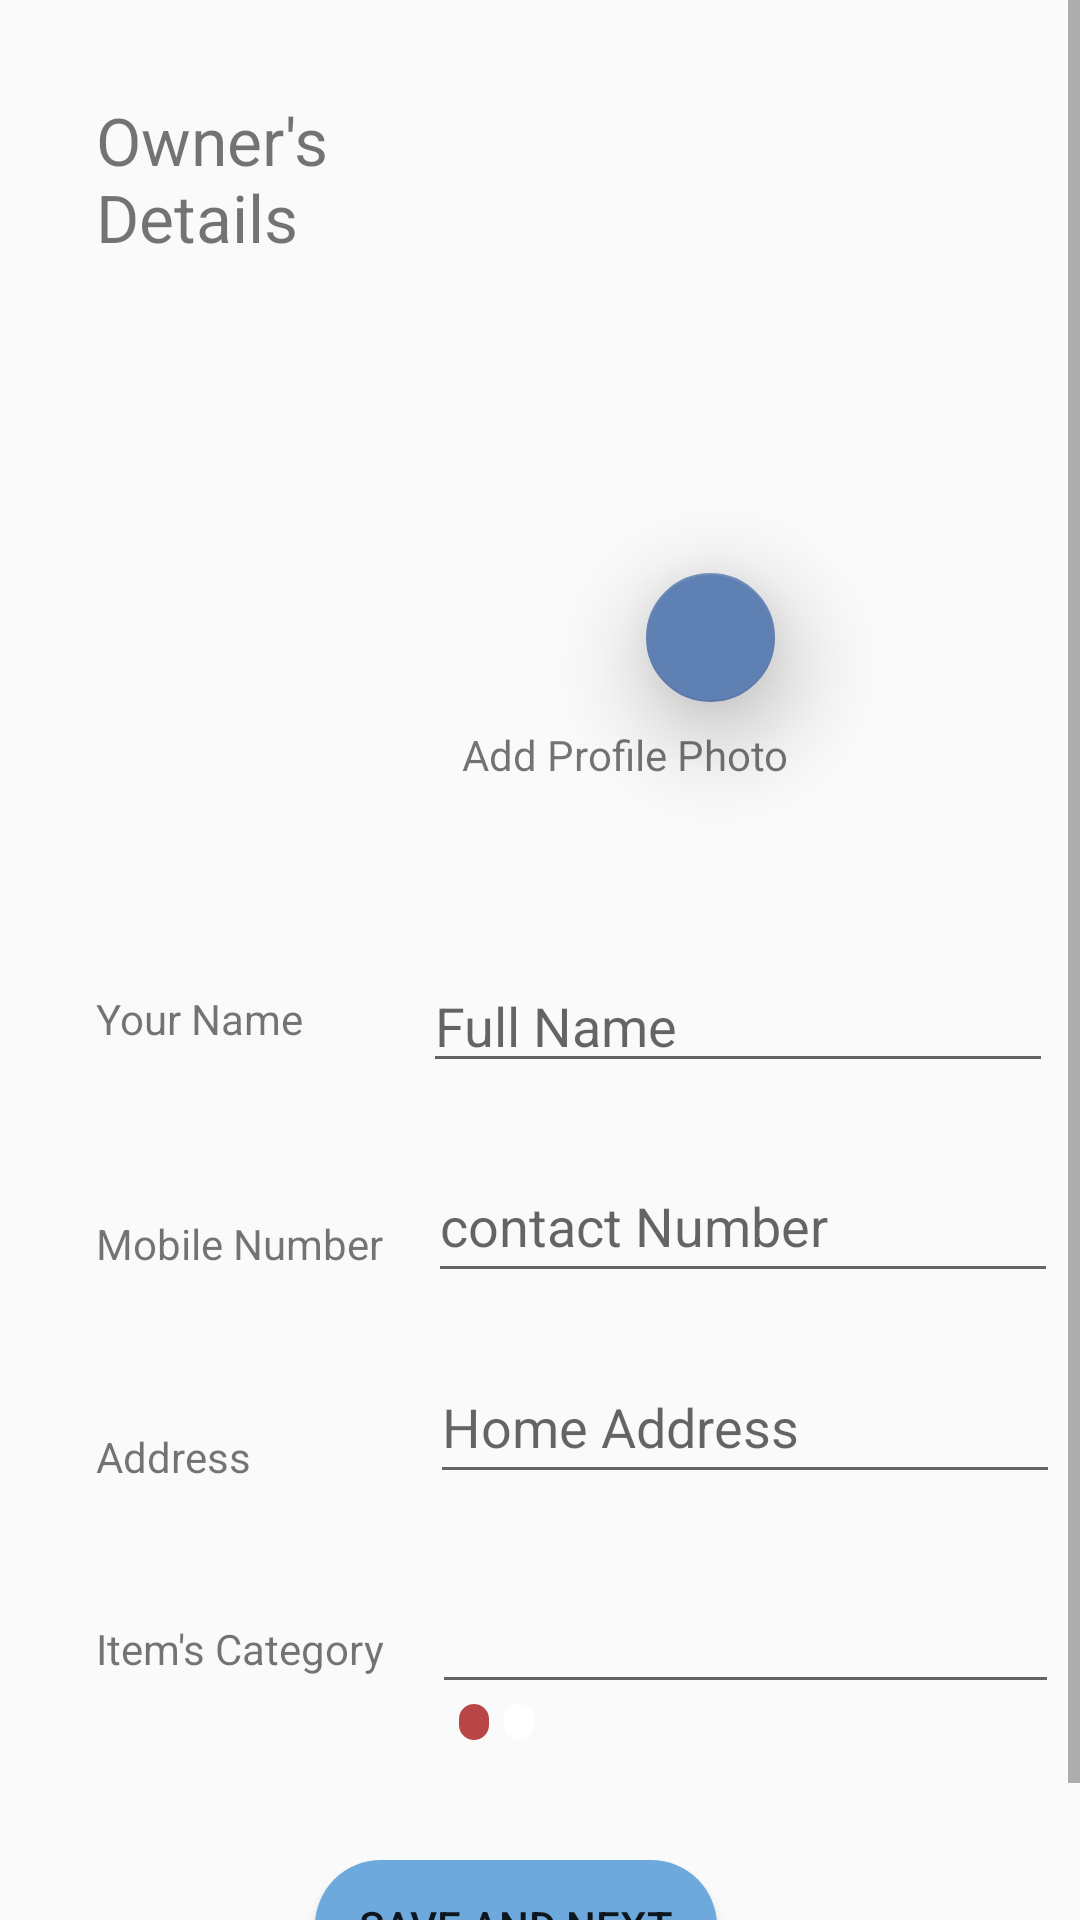

Android layout source for this screen:
<!-- AndroidManifest.xml: application theme Theme.WholeSaleWale -->
<!-- res/layout/createshop.xml -->
<?xml version="1.0" encoding="utf-8"?>
<ScrollView xmlns:app="http://schemas.android.com/apk/res-auto"
    xmlns:tools="http://schemas.android.com/tools"
    android:layout_height="match_parent"
    android:layout_width="match_parent"
    android:fillViewport="true"
    xmlns:android="http://schemas.android.com/apk/res/android">

    <androidx.constraintlayout.widget.ConstraintLayout
        android:layout_width="match_parent"
        android:layout_height="match_parent">


        <TextView
            android:id="@+id/textView"
            android:layout_width="144dp"
            android:layout_height="32dp"
            android:layout_marginStart="116dp"
            android:layout_marginTop="8dp"
            android:paddingStart="18dp"
            android:text="Add Profile Photo"
            app:layout_constraintEnd_toEndOf="@+id/textView7"
            app:layout_constraintHorizontal_bias="0.0"
            app:layout_constraintStart_toStartOf="@+id/guideline"
            app:layout_constraintTop_toBottomOf="@+id/textView7" />

        <TextView
            android:id="@+id/Heading"
            android:layout_width="122dp"
            android:layout_height="70dp"
            android:layout_marginStart="12dp"
            android:layout_marginTop="32dp"
            android:text="Owner's Details"
            app:autoSizeMaxTextSize="22sp"
            app:autoSizeTextType="uniform"
            app:layout_constraintEnd_toEndOf="parent"
            app:layout_constraintHorizontal_bias="0.0"
            app:layout_constraintStart_toStartOf="@+id/guideline"
            app:layout_constraintTop_toTopOf="parent" />

        <androidx.constraintlayout.widget.Guideline
            android:id="@+id/guideline"
            android:layout_width="wrap_content"
            android:layout_height="wrap_content"
            android:layout_marginStart="20dp"
            android:layout_marginEnd="391dp"
            android:layout_marginBottom="573dp"
            android:orientation="vertical"
            app:layout_constraintBottom_toBottomOf="parent"
            app:layout_constraintEnd_toEndOf="parent"
            app:layout_constraintGuide_begin="20dp"
            app:layout_constraintStart_toStartOf="parent"
            app:layout_constraintTop_toTopOf="parent" />

        <TextView
            android:id="@+id/textView3"
            android:layout_width="wrap_content"
            android:layout_height="wrap_content"
            android:layout_marginStart="12dp"
            android:layout_marginTop="56dp"
            android:text="Your Name"
            app:layout_constraintEnd_toEndOf="parent"
            app:layout_constraintHorizontal_bias="0.0"
            app:layout_constraintStart_toStartOf="@+id/guideline"
            app:layout_constraintTop_toBottomOf="@+id/textView" />

        <TextView
            android:id="@+id/textView4"
            android:layout_width="wrap_content"
            android:layout_height="wrap_content"
            android:layout_marginTop="56dp"
            android:text="Mobile Number"
            app:layout_constraintStart_toStartOf="@+id/textView3"
            app:layout_constraintTop_toBottomOf="@+id/textView3" />

        <TextView
            android:id="@+id/textView5"
            android:layout_width="wrap_content"
            android:layout_height="wrap_content"
            android:layout_marginTop="52dp"
            android:text="Address"
            app:layout_constraintStart_toStartOf="@+id/textView4"
            app:layout_constraintTop_toBottomOf="@+id/textView4" />

        <EditText
            android:id="@+id/editname"
            android:layout_width="wrap_content"
            android:layout_height="wrap_content"
            android:layout_marginTop="52dp"
            android:layout_marginEnd="20dp"
            android:ems="10"
            android:hint="Full Name"
            android:inputType="textPersonName"
            app:layout_constraintBottom_toBottomOf="@+id/textView3"
            app:layout_constraintEnd_toStartOf="@+id/guideline2"
            app:layout_constraintHorizontal_bias="0.929"
            app:layout_constraintStart_toEndOf="@+id/textView3"
            app:layout_constraintTop_toBottomOf="@+id/textView"
            app:layout_constraintVertical_bias="0.363"
            tools:ignore="TouchTargetSizeCheck" />

        <EditText
            android:id="@+id/editmobile"
            android:layout_width="wrap_content"
            android:layout_height="wrap_content"
            android:layout_marginTop="22dp"
            android:layout_marginEnd="20dp"
            android:ems="10"
            android:hint="contact Number"
            android:inputType="phone"
            android:minHeight="48dp"
            app:layout_constraintBottom_toBottomOf="@+id/textView4"
            app:layout_constraintEnd_toStartOf="@+id/guideline2"
            app:layout_constraintStart_toStartOf="@+id/editname"
            app:layout_constraintTop_toBottomOf="@+id/editname"
            app:layout_constraintVertical_bias="0.0" />

        <EditText
            android:id="@+id/editTextTextPostalAddress"
            android:layout_width="wrap_content"
            android:layout_height="wrap_content"
            android:layout_marginTop="22dp"
            android:layout_marginEnd="20dp"
            android:ems="10"
            android:hint="Home Address"
            android:inputType="textPostalAddress"
            android:minHeight="48dp"
            app:layout_constraintBottom_toBottomOf="@+id/textView5"
            app:layout_constraintEnd_toStartOf="@+id/guideline2"
            app:layout_constraintStart_toStartOf="@+id/editmobile"
            app:layout_constraintTop_toBottomOf="@+id/editmobile" />

        <Button
            android:id="@+id/button"
            android:layout_width="134dp"
            android:layout_height="44dp"
            android:layout_marginBottom="24dp"
            android:background="@drawable/roundbutton"
            android:text="save and next"
            app:layout_constraintBottom_toBottomOf="parent"
            app:layout_constraintEnd_toEndOf="parent"
            app:layout_constraintHorizontal_bias="0.465"
            app:layout_constraintStart_toStartOf="parent"
            app:layout_constraintTop_toBottomOf="@+id/spinner"
            app:layout_constraintVertical_bias="0.978" />

        <TextView
            android:id="@+id/textView9"
            android:layout_width="10dp"
            android:layout_height="12dp"
            android:layout_marginStart="48dp"
            android:layout_marginBottom="40dp"
            android:background="@drawable/circle_1"
            app:layout_constraintBottom_toTopOf="@+id/button"
            app:layout_constraintStart_toStartOf="@+id/button"
            app:layout_constraintTop_toBottomOf="@+id/spinner"
            app:layout_constraintVertical_bias="1.0" />

        <TextView
            android:id="@+id/textView6"
            android:layout_width="10dp"
            android:layout_height="12dp"
            android:layout_marginStart="5dp"
            android:background="@drawable/buttonround"
            app:layout_constraintBottom_toBottomOf="@+id/textView9"
            app:layout_constraintEnd_toStartOf="@+id/guideline2"
            app:layout_constraintHorizontal_bias="0.0"
            app:layout_constraintStart_toEndOf="@+id/textView9"
            app:layout_constraintTop_toTopOf="@+id/textView9" />

        <androidx.constraintlayout.widget.Guideline
            android:id="@+id/guideline2"
            android:layout_width="wrap_content"
            android:layout_height="wrap_content"
            android:layout_marginStart="374dp"
            android:layout_marginEnd="37dp"
            android:layout_marginBottom="573dp"
            android:orientation="vertical"
            app:layout_constraintBottom_toBottomOf="parent"
            app:layout_constraintEnd_toEndOf="parent"
            app:layout_constraintGuide_begin="374dp"
            app:layout_constraintStart_toStartOf="parent"
            app:layout_constraintTop_toTopOf="parent" />

        <AutoCompleteTextView
            android:id="@+id/spinner"
            android:layout_width="209dp"
            android:layout_height="48dp"
            android:layout_marginTop="22dp"
            android:maxLines="1"
            android:singleLine="true"
            app:layout_constraintEnd_toEndOf="@+id/editTextTextPostalAddress"
            app:layout_constraintStart_toStartOf="@+id/editTextTextPostalAddress"
            app:layout_constraintTop_toBottomOf="@+id/editTextTextPostalAddress" />


        <TextView
            android:id="@+id/textView2"
            android:layout_width="wrap_content"
            android:layout_height="wrap_content"
            android:layout_marginTop="36dp"
            android:text="Item's Category"
            app:layout_constraintBottom_toBottomOf="@+id/spinner"
            app:layout_constraintStart_toStartOf="@+id/textView5"
            app:layout_constraintTop_toBottomOf="@+id/textView5" />

        <ImageView
            android:id="@+id/textView7"
            android:layout_width="139dp"
            android:layout_height="132dp"
            android:layout_marginStart="143dp"
            android:layout_marginEnd="137dp"
            android:background="@drawable/user"
            android:cropToPadding="true"
            android:elevation="10dp"
            android:focusableInTouchMode="true"
            android:scaleType="centerCrop"
            app:layout_constraintEnd_toEndOf="parent"
            app:layout_constraintHorizontal_bias="0.25"
            app:layout_constraintStart_toStartOf="parent"
            app:layout_constraintTop_toBottomOf="@+id/Heading"
            tools:ignore="MissingConstraints" />

        <com.google.android.material.floatingactionbutton.FloatingActionButton
            android:id="@+id/addpic"
            android:layout_width="45dp"
            android:layout_height="0dp"
            android:layout_marginTop="191dp"
            android:clickable="true"
            app:backgroundTint="#5F80B3"
            app:elevation="20dp"
            app:fabSize="mini"
            app:layout_constraintBottom_toBottomOf="@+id/textView7"
            app:layout_constraintEnd_toEndOf="@+id/textView7"
            app:layout_constraintHorizontal_bias="0.906"
            app:layout_constraintStart_toStartOf="@+id/textView7"
            app:layout_constraintTop_toTopOf="parent"
            app:layout_constraintVertical_bias="0.0"
            app:srcCompat="@drawable/ic_baseline_add_a_photo_24" />


    </androidx.constraintlayout.widget.ConstraintLayout>
</ScrollView>
<!-- resources referenced by this layout -->
<resources>
  <!-- drawable buttonround (drawable) -->
  <?xml version="1.0" encoding="utf-8"?>
  <shape xmlns:android="http://schemas.android.com/apk/res/android"
  
      android:shape="rectangle">
      <corners
          android:bottomLeftRadius="40dp"
          android:bottomRightRadius="40dp"
          android:topLeftRadius="40dp"
          android:topRightRadius="40dp"
          />
  
      <solid android:color="@color/white" />
  </shape>
  <!-- drawable circle_1 (drawable) -->
  <?xml version="1.0" encoding="utf-8"?>
      <shape xmlns:android="http://schemas.android.com/apk/res/android"
          android:shape="rectangle">
          <corners android:radius="900dp"
              />
  
          <solid android:color="#E6B33333" />
      </shape>
  <!-- drawable roundbutton (drawable) -->
  <?xml version="1.0" encoding="utf-8"?>
  <shape xmlns:android="http://schemas.android.com/apk/res/android"
      android:shape="rectangle"
      >
      <corners android:radius="200dp"
          />
  
      <solid android:color="#6ea9de" />
  </shape>
  <style name="Theme.WholeSaleWale" parent="Theme.AppCompat.Light.NoActionBar">
          
          <item name="colorPrimary">@color/black</item>
          <item name="colorPrimaryVariant">@color/black</item>
          <item name="colorOnPrimary">@color/white</item>
          
          <item name="colorSecondary">@color/teal_200</item>
          <item name="colorSecondaryVariant">@color/teal_700</item>
          <item name="colorOnSecondary">@color/black</item>
          
          <item name="android:statusBarColor" tools:targetApi="l">?attr/colorPrimaryVariant</item>
          
      </style>
  <color name="white">#FFFFFFFF</color>
  <color name="black">#FF000000</color>
  <color name="teal_200">#FF03DAC5</color>
  <color name="teal_700">#FF018786</color>
</resources>
